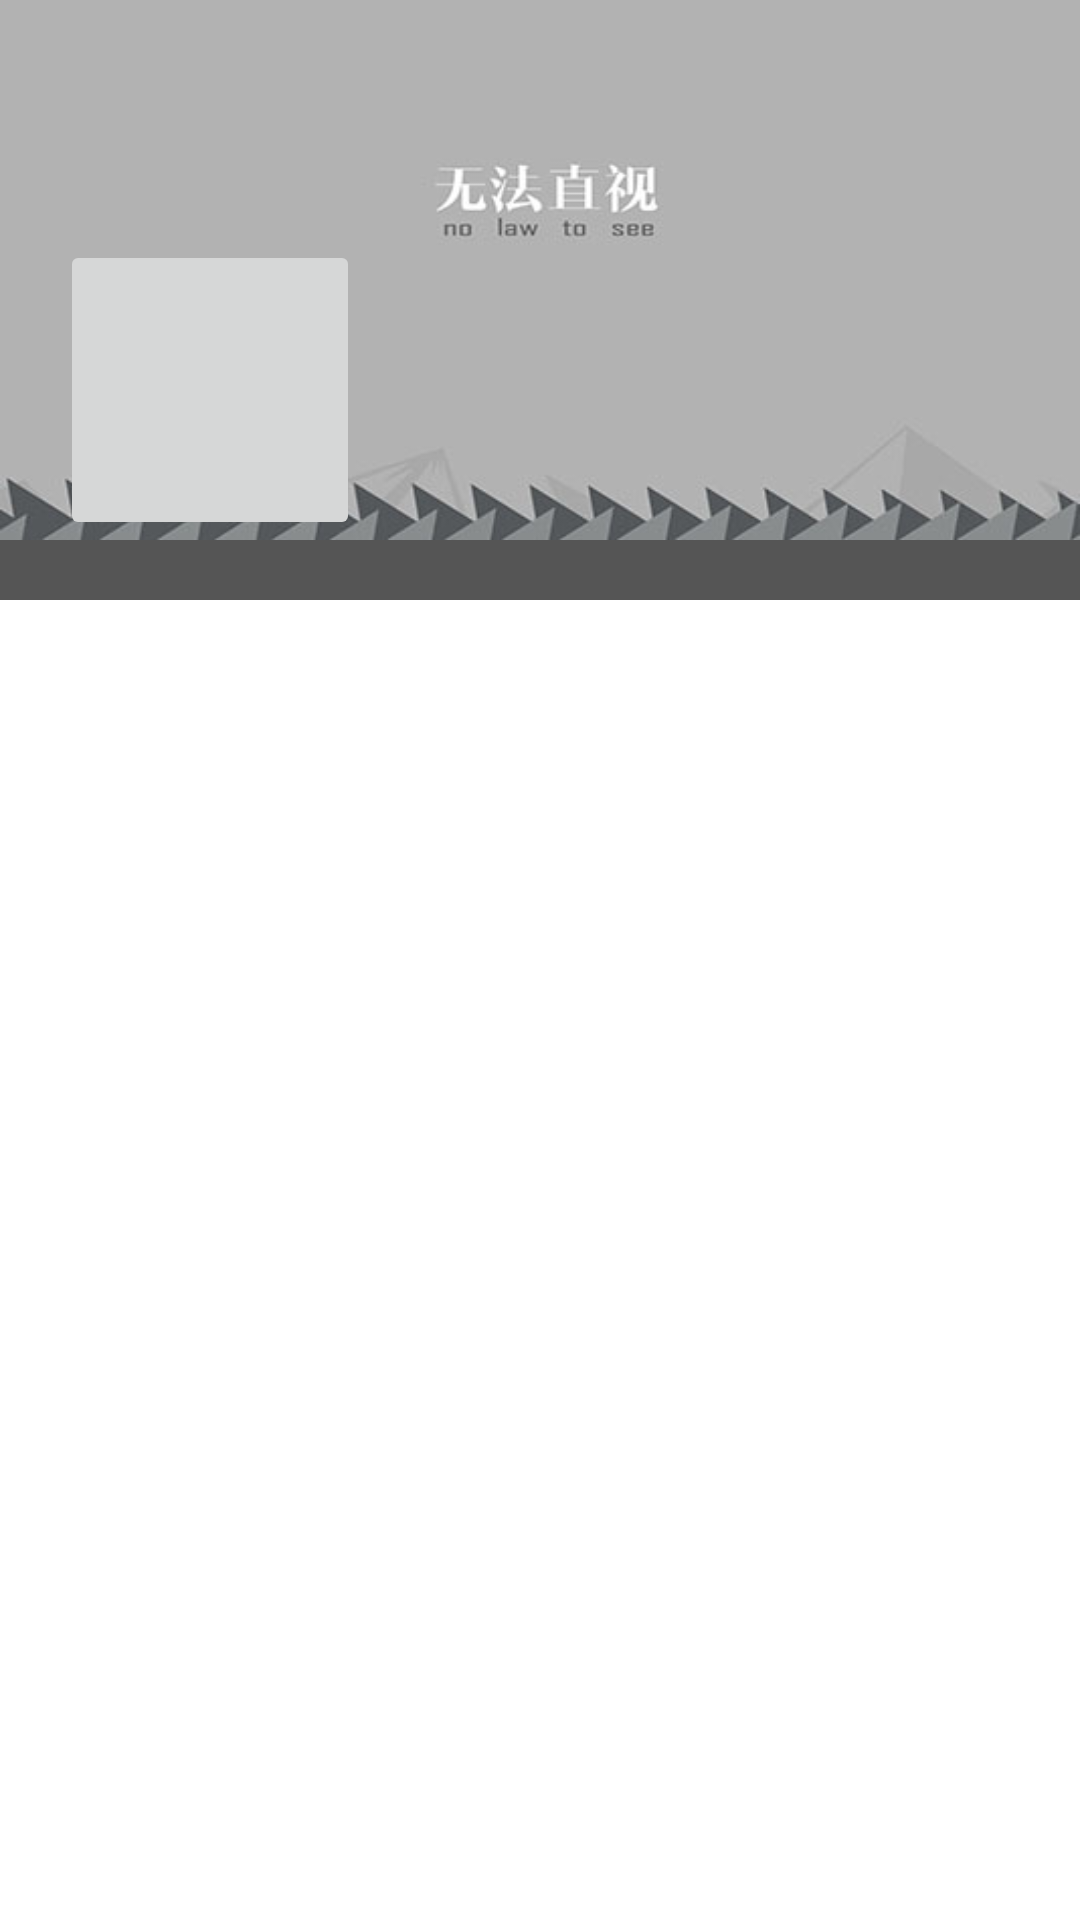

Reconstruct the res/layout file that produces this screen, plus the resources it refers to.
<!-- AndroidManifest.xml: fallback theme Theme.MaterialComponents.DayNight.NoActionBar -->
<!-- res/layout/left_menu_head.xml -->
<?xml version="1.0" encoding="utf-8"?>
<LinearLayout   xmlns:android="http://schemas.android.com/apk/res/android"
                android:orientation="vertical"
                android:layout_width="match_parent"
                android:layout_height="200dip"
        >
<RelativeLayout
              android:orientation="vertical"
              android:layout_width="match_parent"
              android:layout_height="180dip"
              android:background="@drawable/left_menu_bg">
    <ImageButton
            android:id="@+id/left_head_user"
            android:layout_width="100dip"
            android:layout_height="100dip"
            android:src="@drawable/man"
            android:layout_alignParentLeft="true" android:layout_marginLeft="20dip" android:layout_alignParentBottom="true"
            android:layout_marginTop="20dip"></ImageButton>


</RelativeLayout>
    <LinearLayout
            android:layout_height="wrap_content"
            android:layout_width="fill_parent"
            android:paddingLeft="10dip"
            android:background="#555555">
    <TextView
            android:id="@+id/group_list_item_text"
            android:layout_width="wrap_content"
            android:layout_height="20dip"
            android:textColor="#ffffff"
            android:gravity="center_vertical"/>
    </LinearLayout>
</LinearLayout>
<!-- resources referenced by this layout -->
<resources>
  <!-- drawable left_menu_bg: jpg bitmap (drawable-hdpi, 23173 bytes) -->
</resources>
